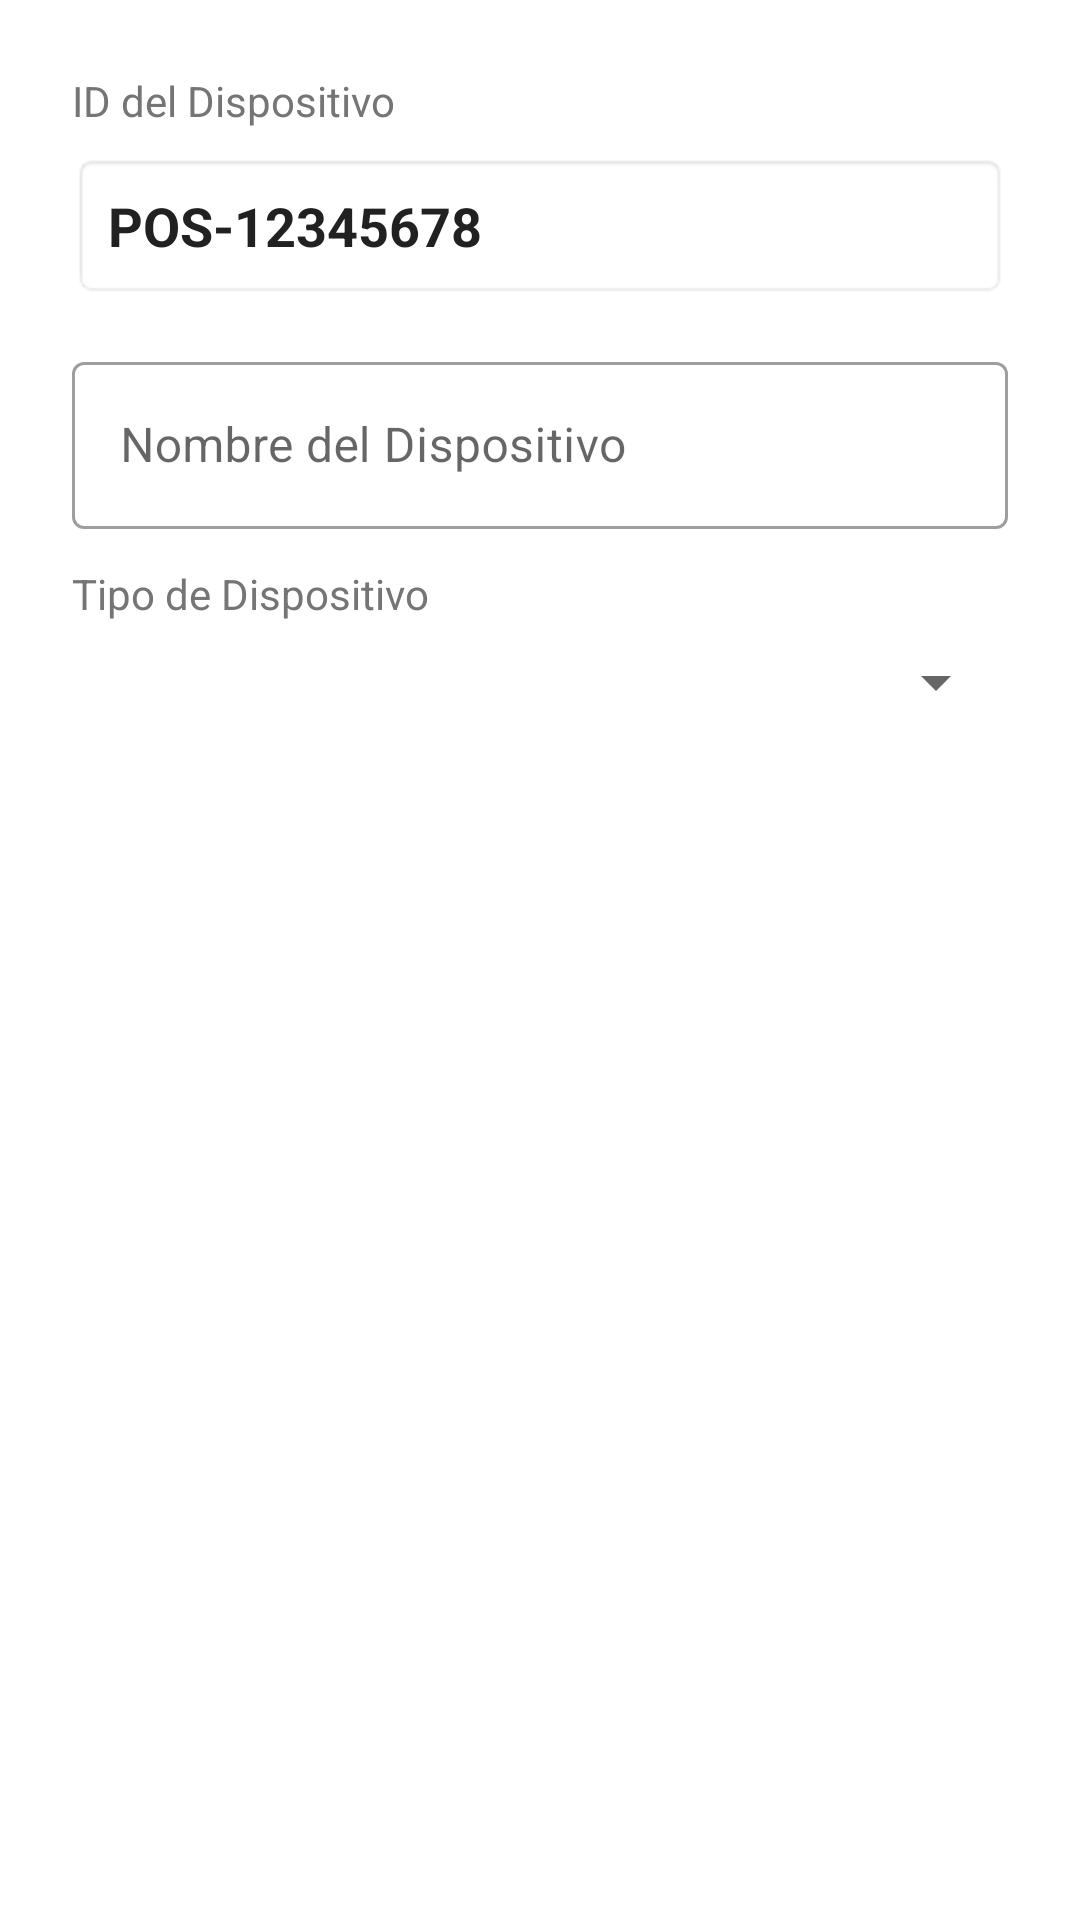

Layout XML and referenced resources for this Android screen:
<!-- AndroidManifest.xml: application theme Theme.MaterialComponents.Light.NoActionBar -->
<!-- res/layout/dialog_config_dispositivo.xml -->
<?xml version="1.0" encoding="utf-8"?>
<LinearLayout
    xmlns:android="http://schemas.android.com/apk/res/android"
    xmlns:app="http://schemas.android.com/apk/res-auto"
    android:layout_width="match_parent"
    android:layout_height="wrap_content"
    android:orientation="vertical"
    android:padding="24dp">

    <TextView
        android:layout_width="wrap_content"
        android:layout_height="wrap_content"
        android:text="ID del Dispositivo"
        android:textSize="14sp"
        android:textColor="#757575"
        android:layout_marginBottom="8dp"/>

    <TextView
        android:id="@+id/tvIdDispositivo"
        android:layout_width="match_parent"
        android:layout_height="wrap_content"
        android:text="POS-12345678"
        android:textSize="18sp"
        android:textStyle="bold"
        android:textColor="#212121"
        android:padding="12dp"
        android:background="@android:drawable/editbox_background"
        android:layout_marginBottom="16dp"/>

    <com.google.android.material.textfield.TextInputLayout
        android:layout_width="match_parent"
        android:layout_height="wrap_content"
        android:hint="Nombre del Dispositivo"
        style="@style/Widget.MaterialComponents.TextInputLayout.OutlinedBox"
        android:layout_marginBottom="12dp">

        <com.google.android.material.textfield.TextInputEditText
            android:id="@+id/etNombreDispositivo"
            android:layout_width="match_parent"
            android:layout_height="wrap_content"
            android:inputType="text"
            android:maxLines="1"/>
    </com.google.android.material.textfield.TextInputLayout>

    <TextView
        android:layout_width="wrap_content"
        android:layout_height="wrap_content"
        android:text="Tipo de Dispositivo"
        android:textSize="14sp"
        android:textColor="#757575"
        android:layout_marginBottom="8dp"/>

    <Spinner
        android:id="@+id/spinnerTipoDispositivo"
        android:layout_width="match_parent"
        android:layout_height="wrap_content"
        android:entries="@array/tipos_dispositivo"
        android:padding="12dp"/>
</LinearLayout>
<!-- resources referenced by this layout -->
<resources>

</resources>
